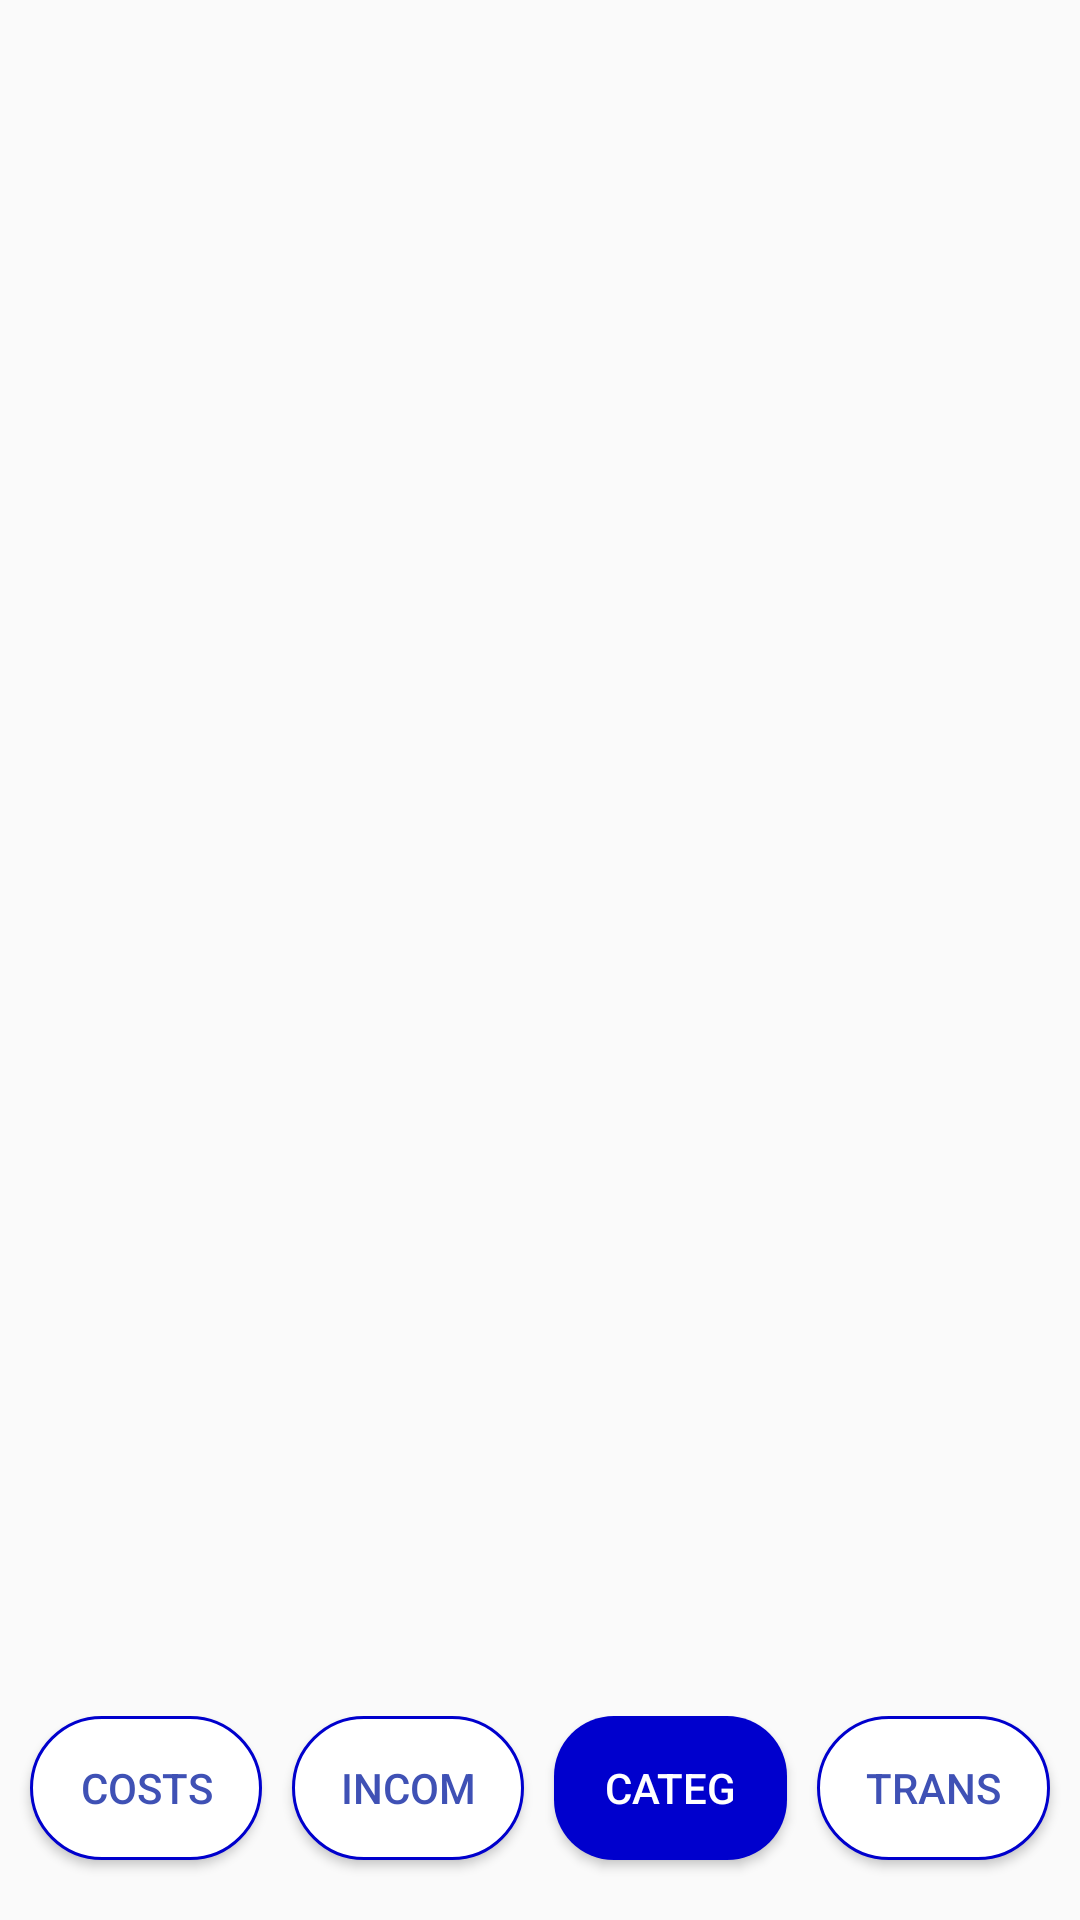

Write the Android layout XML for this screen, with the resource values it uses.
<!-- AndroidManifest.xml: application theme AppTheme -->
<!-- res/layout/activity_main.xml -->
<?xml version="1.0" encoding="utf-8"?>
<LinearLayout  xmlns:android="http://schemas.android.com/apk/res/android"
    xmlns:app="http://schemas.android.com/apk/res-auto"
    xmlns:tools="http://schemas.android.com/tools"
    android:layout_width="match_parent"
    android:layout_height="match_parent"
    android:orientation="vertical"
    tools:context=".MainActivity">

    <RelativeLayout
        android:layout_width="match_parent"
        android:layout_height="wrap_content">


    <RelativeLayout
        android:id="@+id/layoutCard"
        android:layout_width="match_parent"
        android:layout_height="wrap_content"
        android:layout_weight="1">



    <android.support.v7.widget.RecyclerView
        android:id="@+id/recyclerView"
        android:layout_width="match_parent"
        android:layout_height="wrap_content">

    </android.support.v7.widget.RecyclerView>
    </RelativeLayout>

        <RelativeLayout
            android:id="@+id/layoutButtons"
            android:layout_width="wrap_content"
            android:layout_height="match_parent"
            android:layout_below="@+id/layoutCard"
            >


            <LinearLayout
                android:layout_width="match_parent"
                android:layout_height="wrap_content"
                android:layout_alignParentBottom="true"
                android:orientation="horizontal">

                <Button
                    android:id="@+id/btnCost"
                    android:layout_width="0dp"
                    android:layout_height="wrap_content"
                    android:layout_marginBottom="20dp"
                    android:layout_marginLeft="10dp"
                    android:layout_weight="1"
                    android:background="@drawable/round_btn_white"
                    android:text="Costs"
                    android:textColor="@color/colorPrimary" />

                <Button
                    android:id="@+id/btnIncomes"
                    android:layout_width="0dp"
                    android:layout_height="wrap_content"
                    android:layout_marginBottom="20dp"
                    android:layout_marginLeft="10dp"
                    android:layout_weight="1"
                    android:background="@drawable/round_btn_white"
                    android:text="incom"
                    android:textColor="@color/colorPrimary" />

                <Button
                    android:id="@+id/btnCategory"
                    android:layout_width="0dp"
                    android:layout_height="wrap_content"
                    android:layout_marginBottom="20dp"
                    android:layout_marginLeft="10dp"
                    android:layout_weight="1"
                    android:background="@drawable/round_button"
                    android:text="categ"
                    android:textColor="#fff" />

                <Button
                    android:id="@+id/btnTransfer"
                    android:layout_width="0dp"
                    android:layout_height="wrap_content"
                    android:layout_marginBottom="20dp"
                    android:layout_marginLeft="10dp"
                    android:layout_marginRight="10dp"
                    android:layout_weight="1"
                    android:background="@drawable/round_btn_white"
                    android:text="trans"
                    android:textColor="@color/colorPrimary" />

            </LinearLayout>


        </RelativeLayout>

    </RelativeLayout>



</LinearLayout>
<!-- resources referenced by this layout -->
<resources>
  <color name="colorPrimary">#3F51B5</color>
  <!-- drawable round_btn_white (drawable) -->
  <?xml version="1.0" encoding="utf-8"?>
  <shape xmlns:android="http://schemas.android.com/apk/res/android"
      android:shape="rectangle">
  
      <corners android:radius="100dp"/> // if you want clear round shape then make radius size is half of your  button`s height.
      <solid android:color="#FFF"/> // Button Colour
      <stroke android:width="1dip" android:color="#0000CD"/>
      <padding
          android:bottom="5dp"
          android:left="10dp"
          android:right="10dp"
          android:top="5dp"/>
  
  </shape>
  <!-- drawable round_button (drawable) -->
  <?xml version="1.0" encoding="utf-8"?>
  <shape xmlns:android="http://schemas.android.com/apk/res/android"
      android:shape="rectangle">
  
      <corners android:radius="20dp"/> // if you want clear round shape then make radius size is half of your  button`s height.
      <solid android:color="#0000CD"/> // Button Colour
      <padding
          android:bottom="5dp"
          android:left="10dp"
          android:right="10dp"
          android:top="5dp"/>
  
  </shape>
  <style name="AppTheme" parent="Theme.AppCompat.Light.DarkActionBar">
          
          <item name="colorPrimary">@color/colorPrimary</item>
          <item name="colorPrimaryDark">@color/colorPrimaryDark</item>
          <item name="colorAccent">@color/colorAccent</item>
      </style>
  <color name="colorPrimaryDark">#303F9F</color>
  <color name="colorAccent"> #FF9800</color>
</resources>
